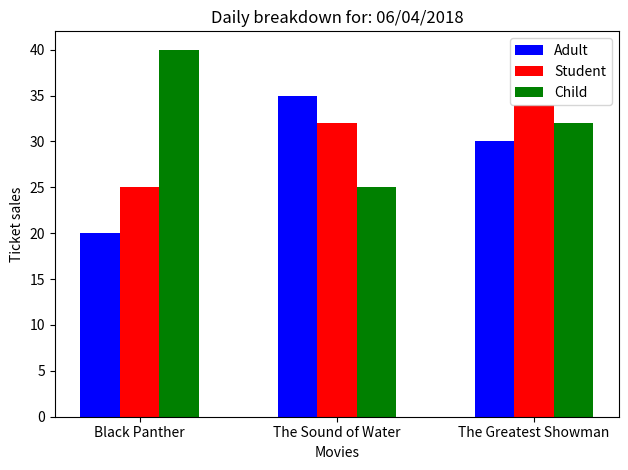

Reproduce this figure in Python.
import numpy as np
import matplotlib.pyplot as plt
from matplotlib.ticker import MaxNLocator
from collections import namedtuple

def weeklyBAR(date):
    n_groups = 3

    means_men = [20, 35, 30]


    means_women = [25, 32, 34]


    means_cat = [40, 25, 32]


    fig, ax = plt.subplots()

    index = np.arange(n_groups)
    bar_width = 0.2

    opacity = 0.4
    error_config = {'ecolor': '0.3'}

    rects1 = ax.bar(index, means_men, bar_width,
                     color='b',
                    error_kw=error_config,
                    label='Adult')

    rects2 = ax.bar(index + bar_width, means_women, bar_width,
                     color='r',
                    error_kw=error_config,
                    label='Student')

    rects3 = ax.bar(index + 2*bar_width, means_cat, bar_width,
                     color='g',
                    error_kw=error_config,
                    label='Child')

    ax.set_xlabel('Movies')
    ax.set_ylabel('Ticket sales')
    ax.set_title('Daily breakdown for: '+date)
    ax.set_xticks(index + bar_width)
    ax.set_xticklabels(['Black Panther', 'The Sound of Water', 'The Greatest Showman'])
    ax.legend()

    fig.tight_layout()
    plt.show()
weeklyBAR('06/04/2018')
